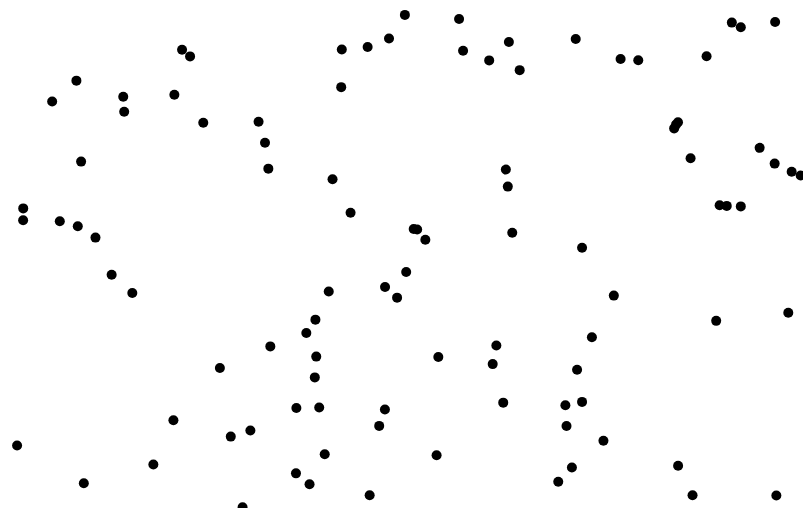
D3 v5 page, settled after 360 driven frames (6 s of simulated time); the page loaded 1 data file(s).


// ── scripts/script-4.js
// select SVG and set it's size
// think: deciding the size of the canvas
let width = 800;
let height = 500;

// d3.select selects the SVG element on the page
let svg = d3.select('svg')
    .attr('width', width) // set width for the SVG
    .attr('height', height); // set the height for the SVG

// Add an empty group which will contain all the points for the scatter-plot
let containerG = svg.append('g');

// load csv
d3.csv('./data/sample.csv', processData)
    .then(dataLoaded);

function processData(row) {
    row.x = Number(row.x);
    row.y = Number(row.y);
    return row;
}

function dataLoaded(data) {
    console.log(data);

    containerG.selectAll('circle')
        .data(data)
        .enter()
        .append('circle')
        .attr('cx', function(row) { return row.x; })
        .attr('cy', function(row) { return height-row.y; })
        .attr('data-y', function(row) { return row.y; })
        .attr('r', 5);
}

### data: data/sample.csv
x, y, group
486.2, 447.6, a
574.1, 138.3, c
306.6, 23.71, c
129.3, 215, b
303.3, 174.9, b
785.3, 195.2, b
505.9, 466, c
382, 221, a
509.3, 275.3, c
563.5, 81.99, c
227.8, 71.39, b
311.8, 130.6, b
262, 365.2, b
687.6, 349.8, a
433.6, 52.68, b
121.2, 396.3, c
600.4, 67.30, b
771.7, 344.4, b
788.7, 336.3, c
671.1, 379.6, a
108.7, 233.3, c
255.6, 386.2, c
187.1, 451.6, b
716.6, 302.7, b
579.1, 260.3, b
364.6, 461, b
386, 469.5, a
321.7, 53.80, a
73.41, 427.4, a
338.8, 458.6, b
737.8, 480.8, a
347.6, 295.2, c
150.4, 43.43, a
723.7, 302.1, a
773.3, 12.56, a
313.2, 151.4, a
74.78, 281.7, c
617.6, 449, a
728.8, 485.4, c
493.4, 162.5, c
502.9, 338.4, c
267.3, 161.6, c
460.1, 457.3, a
489.7, 143.9, a
325.8, 216.6, b
703.6, 451.7, b
216.9, 139.9, b
329.5, 328.7, c
689.5, 12.70, a
14.08, 62.53, b
265.3, 339.4, c
713.2, 187.2, c
516.7, 437.9, b
414.2, 278.6, b
171.4, 413.3, b
80.81, 24.83, a
675.1, 42.32, c
401.9, 493.1, c
316.2, 100.5, c
435.3, 151, a
... 40 more rows